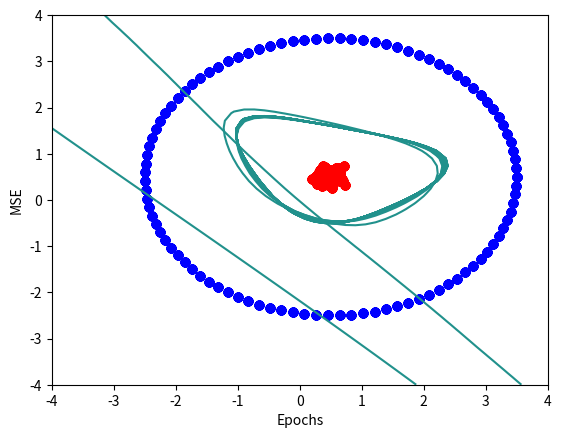

Here is the Python script that generated this plot:
import numpy as np
import matplotlib.pyplot as plt
import time

class TLP():
    """Two layer perceptron class. d is the dimension of input,
    M is the dimension of output and h is the number of hidden nodes."""


    def __init__(self, d, M, nodes):

        self.W = np.random.rand(d+1, nodes)
        self.V = np.random.rand(nodes+1, M)
        self.Theta = np.zeros([d+1, nodes])
        self.Psi = np.zeros([nodes+1, M])

    def forward(self, X):

        H_star = np.dot(X, self.W)
        H = self.activation(H_star)
        H = np.concatenate((np.ones(X.shape[0]).reshape(-1, 1), H), axis = 1)
        O_star = np.dot(H, self.V)
        O = self.activation(O_star)

        return H, H_star, O, O_star


    def backward(self, T, O,H):


        delta_out = (O - T)*self.d_activation(O)
        delta_hidden = np.dot(delta_out, self.V[1:].T)*self.d_activation(H[:,1:])
        return delta_out, delta_hidden

    def fit(self, X, T, epochs, eta = 0.01, alpha = None, verbose = False):
        """Backprop algorithm."""
        E = np.zeros(epochs)
        X = np.concatenate((np.ones(X.shape[0]).reshape(-1, 1), X), axis=1)
        for epoch in range(epochs):

            H, H_star, O, O_star = self.forward(X)
            delta_out, delta_hidden = self.backward(T, O, H)

            E[epoch] = 0.5*np.einsum('ij, ij', O-T, O-T)
            if verbose and epoch%500==0:
                print('error for iteration %i: %f' %(epoch ,E[epoch]))

            # if momentum
            if alpha:
                self.Theta = alpha*self.Theta - (1 - alpha)*np.dot(X.T, delta_hidden)
                self.Psi = alpha*self.Psi - (1 - alpha)*np.dot(H.T, delta_out)
                self.W = self.W + eta*self.Theta
                self.V = self.V + eta*self.Psi
            # if no momentum
            else:
                self.W = self.W - eta*np.dot(X.T, delta_hidden)
                self.V = self.V - eta*np.dot(H.T, delta_out)

            if epoch % 50 == 0:
                plot_boundary(self.forward)

        plt.plot(np.arange(epochs), E)
        plt.xlabel('Epochs')
        plt.ylabel('MSE')
        plt.show()

    def activation(self, z):

        return 2/(1 + np.exp(-z)) - 1

    def d_activation(self, a):
        """a is an activation from activation()"""
        # todo: is this a good idea?
        return 0.5*(1 + a)*(1 - a)


def plot_boundary(function):
    #
    plt.scatter(X_1[:,0], X_1[:,1], c="r")
    plt.scatter(X_3[:,0], X_3[:,1], c="b")

    xgrid = np.linspace(-4, 4)
    ygrid = np.linspace(-4, 4)
    grid = np.array([[function(np.array([1, x, y]).reshape(1,-1))[2] for x in xgrid] for y in ygrid]).reshape(xgrid.shape[0], -1)

    plt.contour(xgrid, ygrid, grid, 0)
    plt.axis([-4, 4, -4, 4])
    plt.show()


def data_3_1(mean, sigma, N = 100):

    X = np.random.multivariate_normal(mean, sigma, N)
    return X

epochs=2000
d=2
M=1
N = 100
hidden_nodes=3


mean_1 = np.array([0.5, 0.5])
mean_2 = np.array([0.5, 0.5])

# linearly separable data
#sigma = np.identity(2)*0.2

# non-linearly seperable data
sigma_1 = np.identity(2)
sigma_2 = np.identity(2)*0.01

X_1 = data_3_1(mean_1, sigma_2, N)
T_1 = np.ones(N).reshape(N, 1)
X_2 = data_3_1(mean_2, sigma_2, N)*2
T_2 = -np.ones(N).reshape(N, 1)

t = np.linspace(0, 2*np.pi, N)
r = 3
x = mean_1[0] + r*np.cos(t)
y = mean_1[1] + r*np.sin(t)
X_3 = np.array([x, y]).T
T_3 = -np.ones(N).reshape(N, 1)

X = np.concatenate((X_1, X_3), axis = 0)
T = np.concatenate((T_1, T_3), axis = 0)

tlp=TLP(d,M,hidden_nodes)
tlp.fit(X,T,epochs,0.01,0.9,True)

